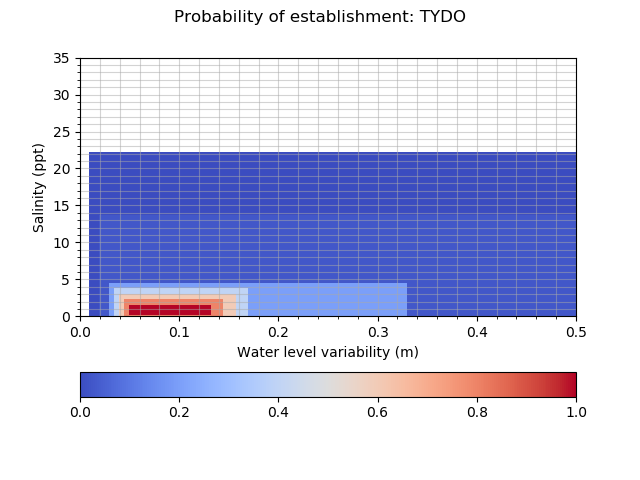

Values plotted in this chart, from the file beside it:
establishment_TYDO, 0.010, 0.020, 0.030, 0.035, 0.040, 0.045, 0.050, 0.058, 0.066, 0.074, 0.082, 0.090, 0.096, 0.102, 0.108, 0.114, 0.120, 0.133, 0.145, 0.158, 0.170, 0.330, 0.500
0.0000, 0.0010, 0.0250, 0.0250, 0.0250, 0.0250, 0.0250, 0.0250, 0.0250, 0.0250, 0.0250, 0.0250, 0.0250, 0.0250, 0.0250, 0.0250, 0.0250, 0.0250, 0.0250, 0.0250, 0.0250, 0.0250, 0.0250, 0.0010
0.0100, 0.0010, 0.0250, 0.2000, 0.2000, 0.2000, 0.2000, 0.2000, 0.2000, 0.2000, 0.2000, 0.2000, 0.2000, 0.2000, 0.2000, 0.2000, 0.2000, 0.2000, 0.2000, 0.2000, 0.2000, 0.2000, 0.0250, 0.0010
0.1300, 0.0010, 0.0250, 0.2000, 0.4000, 0.4000, 0.4000, 0.4000, 0.4000, 0.4000, 0.4000, 0.4000, 0.4000, 0.4000, 0.4000, 0.4000, 0.4000, 0.4000, 0.4000, 0.4000, 0.4000, 0.2000, 0.0250, 0.0010
0.1500, 0.0010, 0.0250, 0.2000, 0.4000, 0.6000, 0.6000, 0.6000, 0.6000, 0.6000, 0.6000, 0.6000, 0.6000, 0.6000, 0.6000, 0.6000, 0.6000, 0.6000, 0.6000, 0.6000, 0.4000, 0.2000, 0.0250, 0.0010
0.1700, 0.0010, 0.0250, 0.2000, 0.4000, 0.6000, 0.8000, 0.8000, 0.8000, 0.8000, 0.8000, 0.8000, 0.8000, 0.8000, 0.8000, 0.8000, 0.8000, 0.8000, 0.8000, 0.6000, 0.4000, 0.2000, 0.0250, 0.0010
0.1900, 0.0010, 0.0250, 0.2000, 0.4000, 0.6000, 0.8000, 1, 1, 1, 1, 1, 1, 1, 1, 1, 1, 1, 0.8000, 0.6000, 0.4000, 0.2000, 0.0250, 0.0010
0.2100, 0.0010, 0.0250, 0.2000, 0.4000, 0.6000, 0.8000, 1, 1, 1, 1, 1, 1, 1, 1, 1, 1, 1, 0.8000, 0.6000, 0.4000, 0.2000, 0.0250, 0.0010
0.2820, 0.0010, 0.0250, 0.2000, 0.4000, 0.6000, 0.8000, 1, 1, 1, 1, 1, 1, 1, 1, 1, 1, 1, 0.8000, 0.6000, 0.4000, 0.2000, 0.0250, 0.0010
0.3540, 0.0010, 0.0250, 0.2000, 0.4000, 0.6000, 0.8000, 1, 1, 1, 1, 1, 1, 1, 1, 1, 1, 1, 0.8000, 0.6000, 0.4000, 0.2000, 0.0250, 0.0010
0.4260, 0.0010, 0.0250, 0.2000, 0.4000, 0.6000, 0.8000, 1, 1, 1, 1, 1, 1, 1, 1, 1, 1, 1, 0.8000, 0.6000, 0.4000, 0.2000, 0.0250, 0.0010
0.4980, 0.0010, 0.0250, 0.2000, 0.4000, 0.6000, 0.8000, 1, 1, 1, 1, 1, 1, 1, 1, 1, 1, 1, 0.8000, 0.6000, 0.4000, 0.2000, 0.0250, 0.0010
0.5700, 0.0010, 0.0250, 0.2000, 0.4000, 0.6000, 0.8000, 1, 1, 1, 1, 1, 1, 1, 1, 1, 1, 1, 0.8000, 0.6000, 0.4000, 0.2000, 0.0250, 0.0010
0.7780, 0.0010, 0.0250, 0.2000, 0.4000, 0.6000, 0.8000, 1, 1, 1, 1, 1, 1, 1, 1, 1, 1, 1, 0.8000, 0.6000, 0.4000, 0.2000, 0.0250, 0.0010
0.9860, 0.0010, 0.0250, 0.2000, 0.4000, 0.6000, 0.8000, 1, 1, 1, 1, 1, 1, 1, 1, 1, 1, 1, 0.8000, 0.6000, 0.4000, 0.2000, 0.0250, 0.0010
1.194, 0.0010, 0.0250, 0.2000, 0.4000, 0.6000, 0.8000, 1, 1, 1, 1, 1, 1, 1, 1, 1, 1, 1, 0.8000, 0.6000, 0.4000, 0.2000, 0.0250, 0.0010
1.402, 0.0010, 0.0250, 0.2000, 0.4000, 0.6000, 0.8000, 1, 1, 1, 1, 1, 1, 1, 1, 1, 1, 1, 0.8000, 0.6000, 0.4000, 0.2000, 0.0250, 0.0010
1.61, 0.0010, 0.0250, 0.2000, 0.4000, 0.6000, 0.8000, 0.8000, 0.8000, 0.8000, 0.8000, 0.8000, 0.8000, 0.8000, 0.8000, 0.8000, 0.8000, 0.8000, 0.8000, 0.6000, 0.4000, 0.2000, 0.0250, 0.0010
2.362, 0.0010, 0.0250, 0.2000, 0.4000, 0.6000, 0.6000, 0.6000, 0.6000, 0.6000, 0.6000, 0.6000, 0.6000, 0.6000, 0.6000, 0.6000, 0.6000, 0.6000, 0.6000, 0.6000, 0.4000, 0.2000, 0.0250, 0.0010
3.115, 0.0010, 0.0250, 0.2000, 0.4000, 0.4000, 0.4000, 0.4000, 0.4000, 0.4000, 0.4000, 0.4000, 0.4000, 0.4000, 0.4000, 0.4000, 0.4000, 0.4000, 0.4000, 0.4000, 0.4000, 0.2000, 0.0250, 0.0010
3.868, 0.0010, 0.0250, 0.2000, 0.2000, 0.2000, 0.2000, 0.2000, 0.2000, 0.2000, 0.2000, 0.2000, 0.2000, 0.2000, 0.2000, 0.2000, 0.2000, 0.2000, 0.2000, 0.2000, 0.2000, 0.2000, 0.0250, 0.0010
4.62, 0.0010, 0.0250, 0.0250, 0.0250, 0.0250, 0.0250, 0.0250, 0.0250, 0.0250, 0.0250, 0.0250, 0.0250, 0.0250, 0.0250, 0.0250, 0.0250, 0.0250, 0.0250, 0.0250, 0.0250, 0.0250, 0.0250, 0.0010
13.81, 0.0000, 0.0000, 0.0000, 0.0000, 0.0000, 0.0000, 0.0000, 0.0000, 0.0000, 0.0000, 0.0000, 0.0000, 0.0000, 0.0000, 0.0000, 0.0000, 0.0000, 0.0000, 0.0000, 0.0000, 0.0000, 0.0000, 0.0000
22.18, 0.0000, 0.0000, 0.0000, 0.0000, 0.0000, 0.0000, 0.0000, 0.0000, 0.0000, 0.0000, 0.0000, 0.0000, 0.0000, 0.0000, 0.0000, 0.0000, 0.0000, 0.0000, 0.0000, 0.0000, 0.0000, 0.0000, 0.0000
